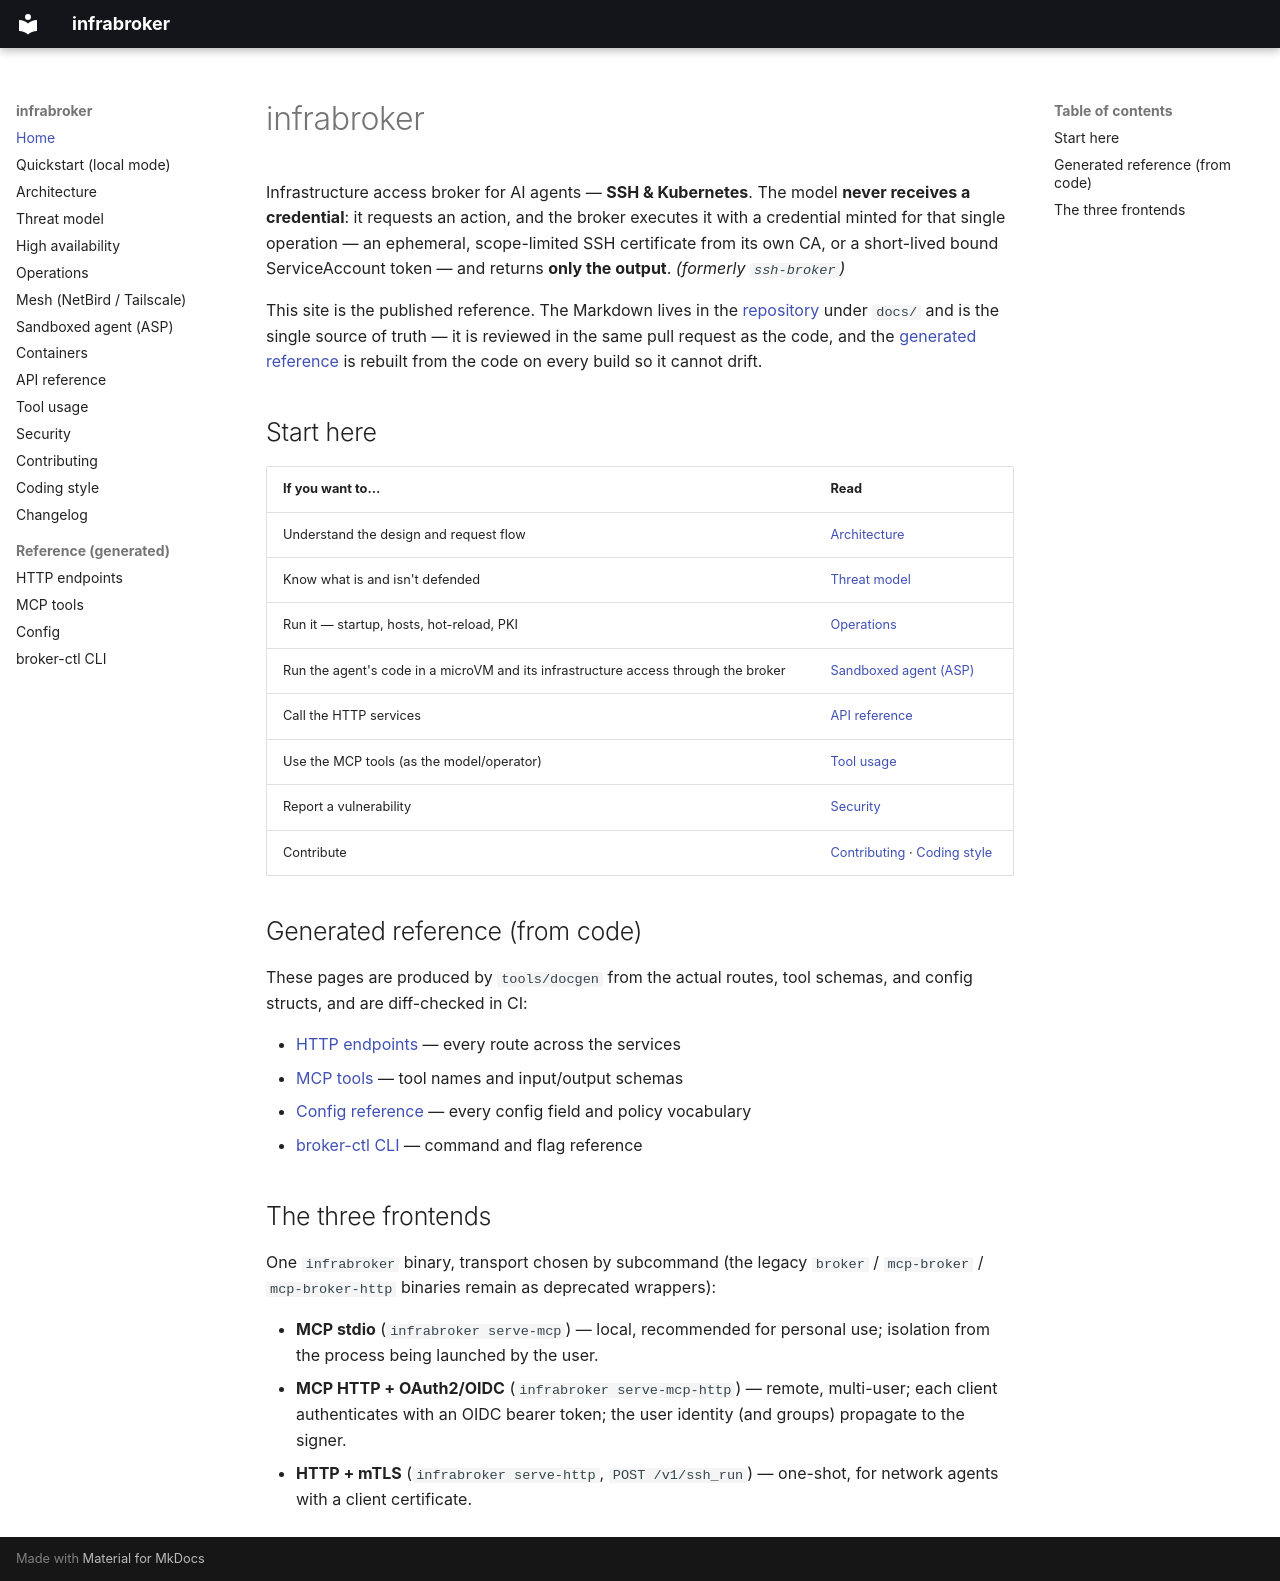

repository: luisgf/infrabroker · page: index.html · generator: mkdocs

# infrabroker

Infrastructure access broker for AI agents — **SSH & Kubernetes**. The model
**never receives a credential**: it requests an action, and the broker executes
it with a credential minted for that single operation — an ephemeral,
scope-limited SSH certificate from its own CA, or a short-lived bound
ServiceAccount token — and returns **only the output**. *(formerly `ssh-broker`)*

This site is the published reference. The Markdown lives in the
[repository](https://github.com/luisgf/infrabroker) under `docs/` and is the single source of
truth — it is reviewed in the same pull request as the code, and the
[generated reference](reference/endpoints.md) is rebuilt from the code on every build so it
cannot drift.

## Start here

| If you want to… | Read |
|---|---|
| Understand the design and request flow | [Architecture](ARCHITECTURE.md) |
| Know what is and isn't defended | [Threat model](THREAT_MODEL.md) |
| Run it — startup, hosts, hot-reload, PKI | [Operations](OPERATIONS.md) |
| Run the agent's code in a microVM and its infrastructure access through the broker | [Sandboxed agent (ASP)](SANDBOX.md) |
| Call the HTTP services | [API reference](API.md) |
| Use the MCP tools (as the model/operator) | [Tool usage](USAGE.md) |
| Report a vulnerability | [Security](SECURITY.md) |
| Contribute | [Contributing](CONTRIBUTING.md) · [Coding style](CODING_STYLE.md) |

## Generated reference (from code)

These pages are produced by `tools/docgen` from the actual routes, tool schemas, and config
structs, and are diff-checked in CI:

- [HTTP endpoints](reference/endpoints.md) — every route across the services
- [MCP tools](reference/mcp-tools.md) — tool names and input/output schemas
- [Config reference](reference/config.md) — every config field and policy vocabulary
- [broker-ctl CLI](reference/cli.md) — command and flag reference

## The three frontends

One `infrabroker` binary, transport chosen by subcommand (the legacy `broker` /
`mcp-broker` / `mcp-broker-http` binaries remain as deprecated wrappers):

- **MCP stdio** (`infrabroker serve-mcp`) — local, recommended for personal use; isolation from the
  process being launched by the user.
- **MCP HTTP + OAuth2/OIDC** (`infrabroker serve-mcp-http`) — remote, multi-user; each client
  authenticates with an OIDC bearer token; the user identity (and groups) propagate to the signer.
- **HTTP + mTLS** (`infrabroker serve-http`, `POST /v1/ssh_run`) — one-shot, for network agents with a
  client certificate.
